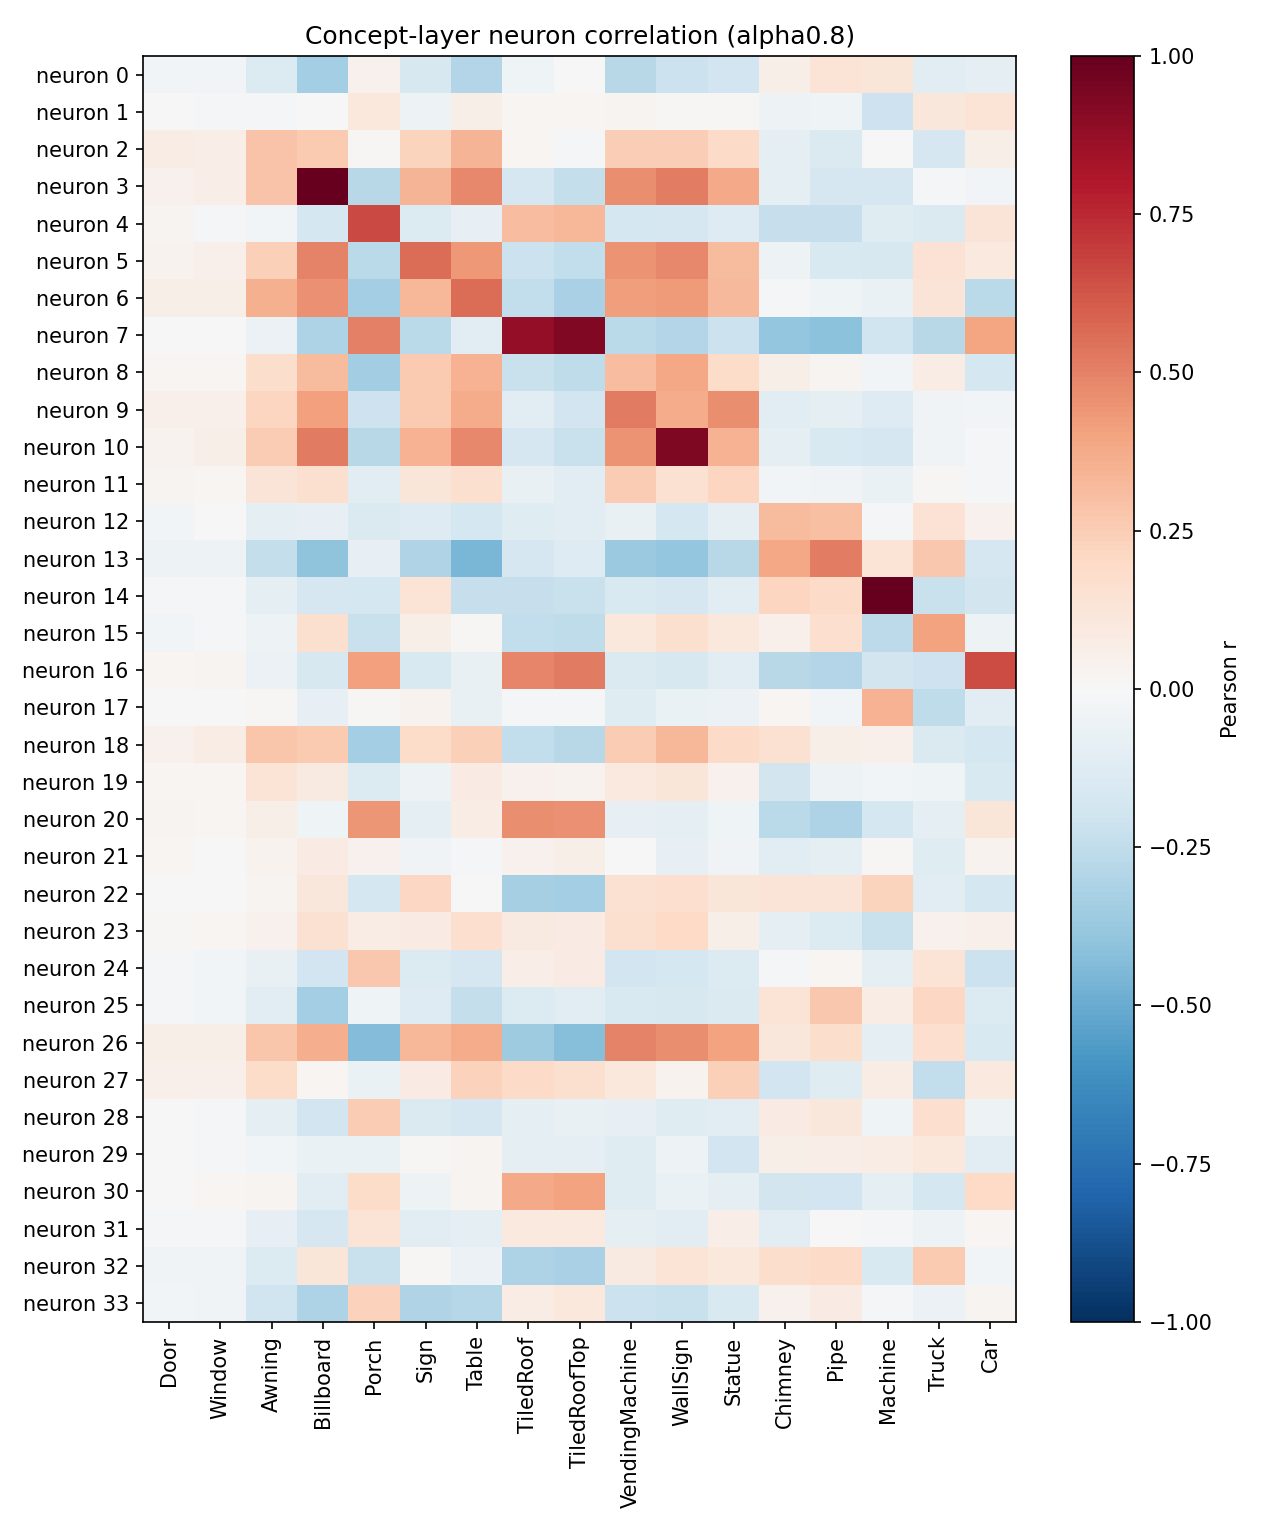

The file beside this chart, header and first rows:
neuron, Door, Window, Awning, Billboard, Porch, Sign, Table, TiledRoof, TiledRoofTop, VendingMachine, WallSign, Statue, Chimney, Pipe, Machine, Truck, Car
0, -0.02662, -0.02628, -0.1369, -0.3408, 0.04353, -0.1639, -0.2935, -0.04302, 0.003962, -0.2781, -0.2111, -0.1886, 0.05683, 0.1336, 0.1238, -0.1044, -0.09066
1, -0.004483, -0.008814, -0.01984, -0.005039, 0.1021, -0.05335, 0.06073, 0.01663, 0.01636, 0.02696, 0.008638, 0.01004, -0.04969, -0.04037, -0.2065, 0.1158, 0.1331
2, 0.07146, 0.06482, 0.2888, 0.262, 0.009468, 0.2252, 0.3369, 0.01901, -0.02329, 0.2456, 0.2434, 0.1898, -0.08926, -0.1434, 0.00741, -0.1715, 0.05471
3, 0.04045, 0.06545, 0.2838, 0.9927, -0.2788, 0.3392, 0.4771, -0.1655, -0.2346, 0.4652, 0.5146, 0.3794, -0.1014, -0.1718, -0.1669, -0.01211, -0.0251
4, 0.02561, -0.01167, -0.02664, -0.1756, 0.6631, -0.1386, -0.08075, 0.3115, 0.3356, -0.174, -0.1709, -0.1297, -0.2279, -0.2307, -0.1179, -0.1452, 0.1311
5, 0.03833, 0.04889, 0.2401, 0.4958, -0.2711, 0.5582, 0.4312, -0.2112, -0.2469, 0.4492, 0.4801, 0.3161, -0.05109, -0.1492, -0.16, 0.1407, 0.1006
6, 0.06175, 0.05711, 0.3561, 0.4577, -0.3408, 0.3336, 0.5575, -0.2463, -0.3265, 0.4163, 0.4285, 0.321, -0.01835, -0.041, -0.0687, 0.1266, -0.269
7, 0.001145, -0.004695, -0.06202, -0.3054, 0.5066, -0.2703, -0.1164, 0.881, 0.9271, -0.271, -0.2918, -0.2185, -0.3829, -0.4088, -0.2026, -0.2741, 0.393
8, 0.01931, 0.01815, 0.1742, 0.3179, -0.3509, 0.2655, 0.3438, -0.221, -0.2542, 0.3051, 0.3874, 0.1822, 0.06169, 0.02981, -0.03011, 0.07256, -0.1769
9, 0.04898, 0.04828, 0.2153, 0.4137, -0.2106, 0.2602, 0.3744, -0.1139, -0.1896, 0.5215, 0.3683, 0.4668, -0.1076, -0.08614, -0.1252, -0.03325, -0.02658
10, 0.03751, 0.06019, 0.2571, 0.5161, -0.274, 0.3483, 0.4816, -0.1674, -0.2195, 0.447, 0.9321, 0.3477, -0.09544, -0.1524, -0.1643, -0.03226, -0.01275
11, 0.0235, 0.0199, 0.1268, 0.1586, -0.1149, 0.1195, 0.1588, -0.07416, -0.1053, 0.2571, 0.1551, 0.2119, -0.02803, -0.03415, -0.064, 0.01349, -0.02013
12, -0.02561, -0.006119, -0.09632, -0.08479, -0.1474, -0.1304, -0.1738, -0.1199, -0.1038, -0.07808, -0.1729, -0.09163, 0.315, 0.297, -0.02229, 0.1414, 0.04472
13, -0.04995, -0.0486, -0.2357, -0.3996, -0.08257, -0.2991, -0.4564, -0.1648, -0.1291, -0.3681, -0.3893, -0.2765, 0.3891, 0.5105, 0.1377, 0.2715, -0.1677
14, -0.008942, -0.01428, -0.09788, -0.1686, -0.1761, 0.1399, -0.2302, -0.2313, -0.2195, -0.1549, -0.1643, -0.1157, 0.2177, 0.1876, 0.9978, -0.2239, -0.1844
15, -0.02503, -0.02079, -0.04889, 0.1595, -0.2206, 0.05972, 0.01554, -0.2494, -0.2552, 0.1034, 0.1567, 0.1049, 0.05366, 0.1649, -0.2612, 0.4025, -0.05159
16, 0.01723, 0.02985, -0.05741, -0.1637, 0.4097, -0.1544, -0.07155, 0.4896, 0.5209, -0.1475, -0.1601, -0.1144, -0.2801, -0.2906, -0.1812, -0.2032, 0.6556
17, -0.004439, -0.003953, 0.01128, -0.07892, 0.01019, 0.03744, -0.07355, -0.01585, -0.01305, -0.1242, -0.06872, -0.06086, 0.01635, -0.03103, 0.3464, -0.2556, -0.1147
18, 0.04002, 0.07462, 0.2784, 0.2647, -0.3429, 0.1858, 0.2371, -0.2456, -0.2796, 0.2531, 0.3332, 0.1878, 0.1538, 0.06129, 0.05211, -0.1484, -0.1738
19, 0.01879, 0.02225, 0.139, 0.08709, -0.1385, -0.05232, 0.08185, 0.04667, 0.03748, 0.09703, 0.1243, 0.04622, -0.1834, -0.05201, -0.02414, -0.04545, -0.1485
20, 0.02691, 0.0167, 0.05655, -0.04092, 0.4384, -0.09777, 0.07259, 0.4661, 0.458, -0.0819, -0.09805, -0.0422, -0.2682, -0.3082, -0.1783, -0.09477, 0.1208
21, 0.02199, 0.002087, 0.03509, 0.08169, 0.04578, -0.03446, -0.01283, 0.04561, 0.06226, -0.001422, -0.08352, -0.0341, -0.1063, -0.1012, 0.01541, -0.122, 0.0336
22, 0.007498, -0.005684, 0.02645, 0.1128, -0.1722, 0.2073, 0.007253, -0.3331, -0.3433, 0.1495, 0.1712, 0.1243, 0.1304, 0.1257, 0.2257, -0.1053, -0.1733
23, 0.01476, 0.01912, 0.0397, 0.1496, 0.07673, 0.0786, 0.169, 0.08749, 0.08048, 0.1637, 0.2017, 0.05942, -0.09472, -0.1361, -0.2247, 0.0423, 0.0527
24, -0.01117, -0.02467, -0.07081, -0.1897, 0.268, -0.1376, -0.1662, 0.06397, 0.0853, -0.1909, -0.1779, -0.1402, -0.01514, 0.02185, -0.09729, 0.1341, -0.2165
25, -0.01293, -0.02803, -0.1089, -0.3364, -0.04486, -0.1326, -0.2409, -0.1342, -0.1129, -0.1502, -0.1593, -0.1427, 0.1391, 0.2663, 0.07063, 0.2047, -0.1361
26, 0.06079, 0.0615, 0.2761, 0.3621, -0.4334, 0.3331, 0.3688, -0.3591, -0.4237, 0.4994, 0.466, 0.4014, 0.1126, 0.1796, -0.09123, 0.1681, -0.1524
27, 0.04955, 0.04891, 0.1834, 0.02326, -0.06523, 0.08578, 0.2315, 0.193, 0.1564, 0.1034, 0.03275, 0.2409, -0.1908, -0.1225, 0.07733, -0.2493, 0.09397
28, 0.0003298, -0.0191, -0.09845, -0.1885, 0.2502, -0.142, -0.1656, -0.09319, -0.07353, -0.08367, -0.1201, -0.1051, 0.07858, 0.1136, -0.04488, 0.1646, -0.05117
29, -0.004939, -0.01858, -0.02399, -0.06487, -0.0644, 0.009129, 0.02355, -0.09804, -0.09142, -0.1202, -0.05128, -0.1891, 0.06032, 0.06649, 0.07356, 0.1026, -0.1073
30, 0.006107, 0.01683, 0.02396, -0.1164, 0.1834, -0.05203, 0.03086, 0.3779, 0.3985, -0.1191, -0.06788, -0.09581, -0.1818, -0.1881, -0.09389, -0.1759, 0.2016
31, -0.01113, -0.02211, -0.07819, -0.1657, 0.1367, -0.1107, -0.08991, 0.09951, 0.09732, -0.1008, -0.1101, 0.06875, -0.1139, 0.000272, -0.01708, -0.04758, 0.02095
32, -0.03183, -0.03505, -0.1364, 0.1196, -0.2251, 0.01004, -0.05491, -0.3108, -0.3235, 0.09144, 0.1397, 0.105, 0.1736, 0.1911, -0.1519, 0.2587, -0.02863
33, -0.03028, -0.03405, -0.1965, -0.307, 0.2301, -0.3027, -0.2862, 0.07603, 0.1042, -0.2173, -0.2193, -0.1536, 0.04628, 0.08586, -0.008803, -0.05796, 0.02641
